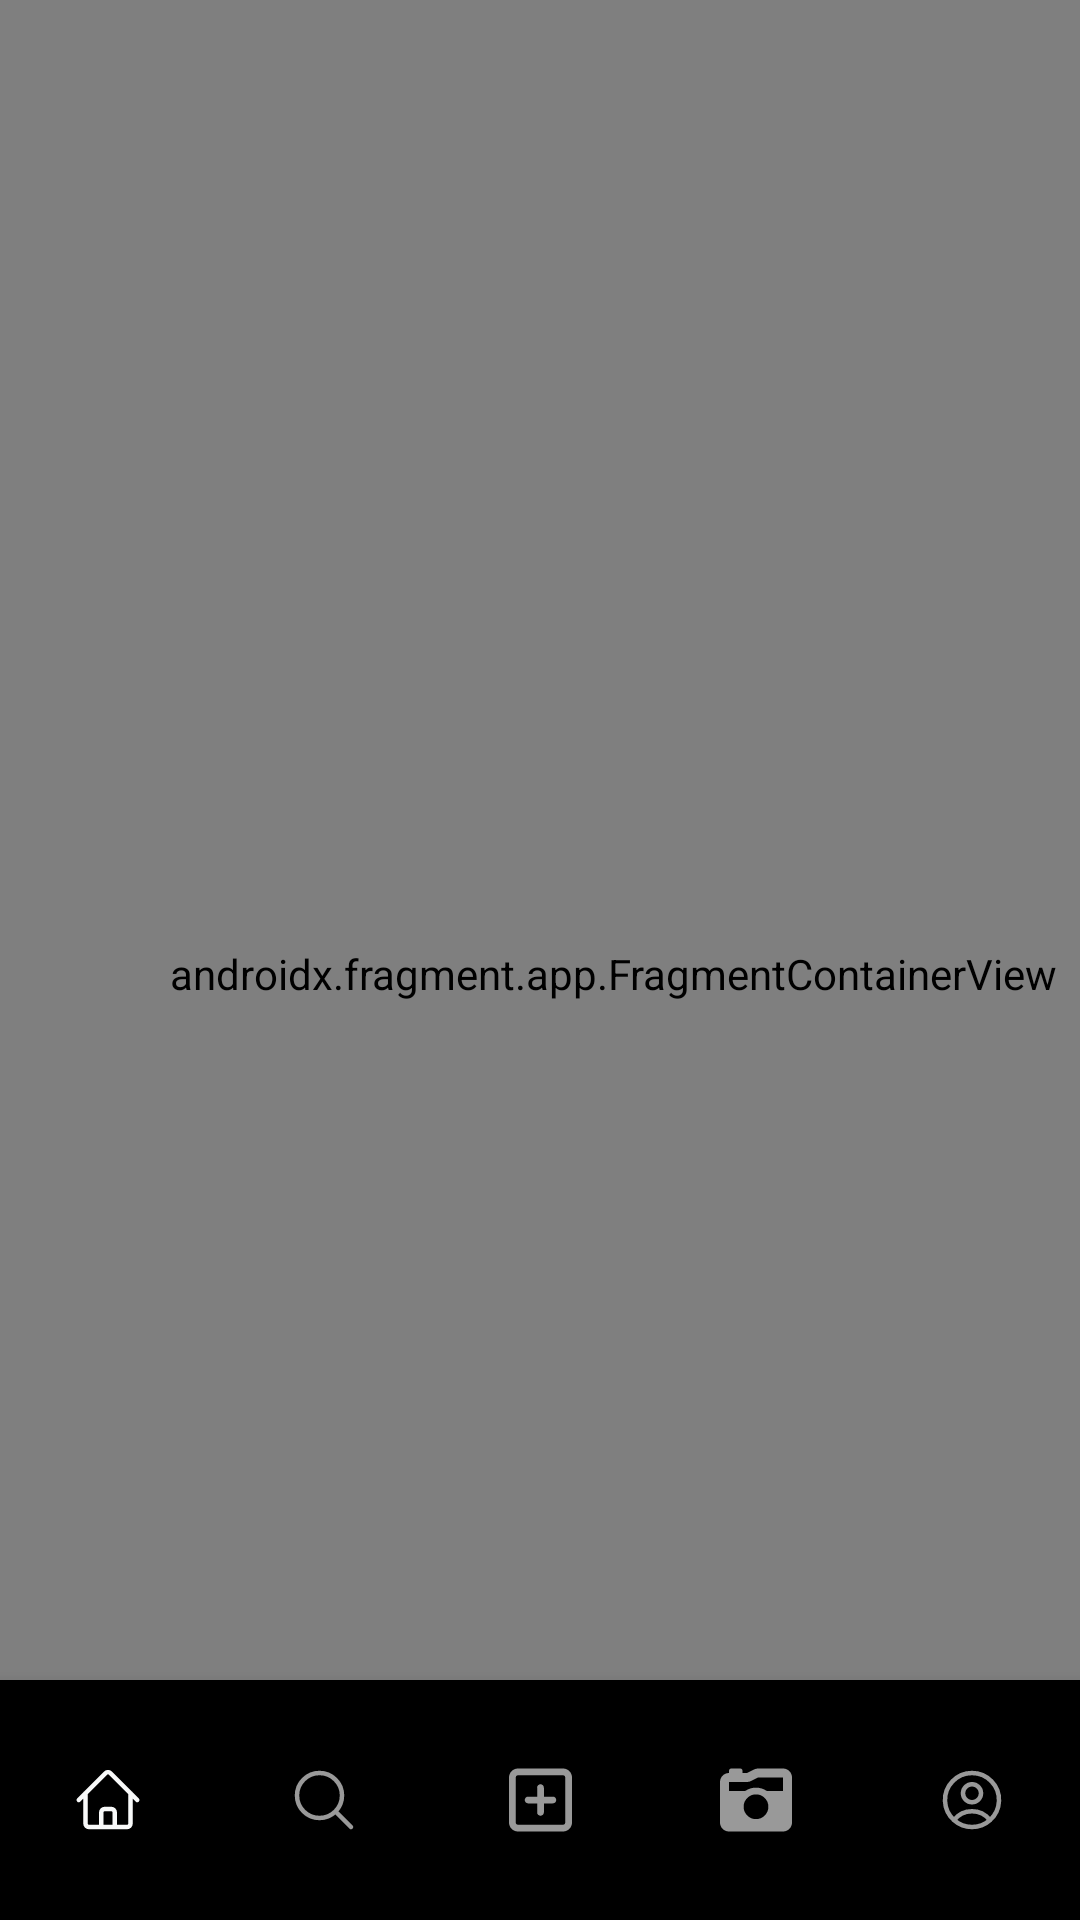

Write the Android layout XML for this screen, with the resource values it uses.
<!-- AndroidManifest.xml: application theme Theme.BBMGRAM -->
<!-- res/layout/activity_main.xml -->
<?xml version="1.0" encoding="utf-8"?>
<androidx.constraintlayout.widget.ConstraintLayout xmlns:android="http://schemas.android.com/apk/res/android"
    xmlns:app="http://schemas.android.com/apk/res-auto"
    xmlns:tools="http://schemas.android.com/tools"
    android:layout_width="match_parent"
    android:layout_height="match_parent"
    android:background="@color/bg"
    tools:context=".pages.MainActivity">

    <com.google.android.material.bottomnavigation.BottomNavigationView
        android:layout_width="match_parent"
        android:layout_height="80dp"
        app:layout_constraintBottom_toBottomOf="parent"
        app:menu="@menu/bottom_nav_menu"
        app:labelVisibilityMode="unlabeled"
        app:itemIconTint="@drawable/profile_tab_icon"
        android:id="@+id/mainBotNav"
        app:layout_constraintStart_toStartOf="parent" />

    <androidx.fragment.app.FragmentContainerView
        app:layout_constraintStart_toStartOf="parent"
        app:layout_constraintTop_toTopOf="parent"
        android:id="@+id/fragmentContainerView"
        android:name="androidx.navigation.fragment.NavHostFragment"
        android:layout_width="409dp"
        android:layout_height="649dp"
        app:defaultNavHost="true"
        app:navGraph="@navigation/main_nav"
        tools:layout_editor_absoluteX="1dp"
        tools:layout_editor_absoluteY="1dp" />


</androidx.constraintlayout.widget.ConstraintLayout>
<!-- resources referenced by this layout -->
<resources>
  <color name="bg">#0C1014</color>
  <!-- drawable profile_tab_icon (drawable) -->
  <?xml version="1.0" encoding="utf-8"?>
  <selector xmlns:android="http://schemas.android.com/apk/res/android">
      <item android:color="@color/text_color" android:state_selected="true" />
      <item android:color="@color/gray_color" />
  </selector>
  <style name="Theme.BBMGRAM" parent="Base.Theme.BBMGRAM" />
  <color name="text_color">#F8F9F9</color>
  <color name="gray_color">#999999</color>
  <style name="Base.Theme.BBMGRAM" parent="Theme.AppCompat.Light.NoActionBar">
          
          
      </style>
</resources>
